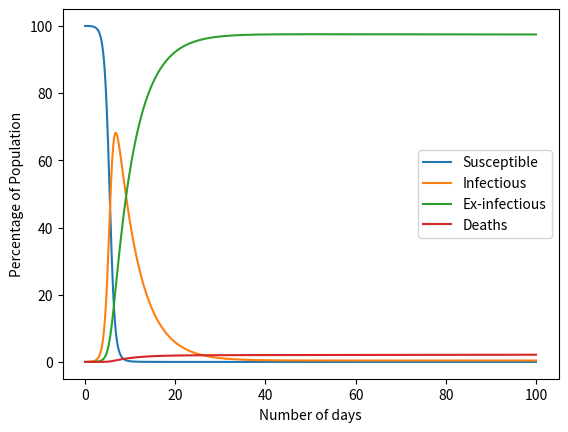

The matplotlib source for this figure:
import numpy as np
from matplotlib import pyplot as plt
from matplotlib.ticker import FuncFormatter


def xscale(x, pos):
    return int(x/10)

def yscale(y, pos):
    return int(y*100)

def base_sixd_model(init_vals, params, t):
    s, i, x, d = init_vals
    S, I, X, D = [s], [i], [x], [d]
    alpha, beta, gamma, theta = params
    dt = t[1] - t[0]
    for _ in t[1:]:
        s += -(beta*S[-1]*I[-1])*dt
        i += (beta*S[-1]*I[-1] - alpha*I[-1] - gamma*I[-1] + theta*X[-1])*dt
        x += (alpha*I[-1] - theta*X[-1])*dt
        d += (gamma*I[-1])*dt
        S.append(s)
        I.append(i)
        X.append(x)
        D.append(d)
    return np.stack([S, I, X, D]).T

# Define parameters
t_max = 100
dt = .1
t = np.linspace(0, t_max, int(t_max/dt) + 1)
N = 10000
init_vals = 1 - 1/N, 1/N, 0, 0
mortality_rate = 0.02
# the recovery rate includes death and actual recovery
recovery_rate = 0.2
# this is the reactivation parameter
theta = 0.00085
gamma = mortality_rate * recovery_rate
alpha = recovery_rate - gamma
beta = 2

params = alpha, beta, gamma, theta
results = base_sixd_model(init_vals, params, t)

# Simulate
fig, ax = plt.subplots()
grph = ax.plot(results)

x_formatter = FuncFormatter(xscale)
y_formatter = FuncFormatter(yscale)

ax.xaxis.set_major_formatter(x_formatter)
ax.yaxis.set_major_formatter(y_formatter)

plt.xlabel('Number of days')
plt.ylabel('Percentage of Population')

plt.legend(grph, ('Susceptible', 'Infectious', 'Ex-infectious', 'Deaths'))
plt.show()
